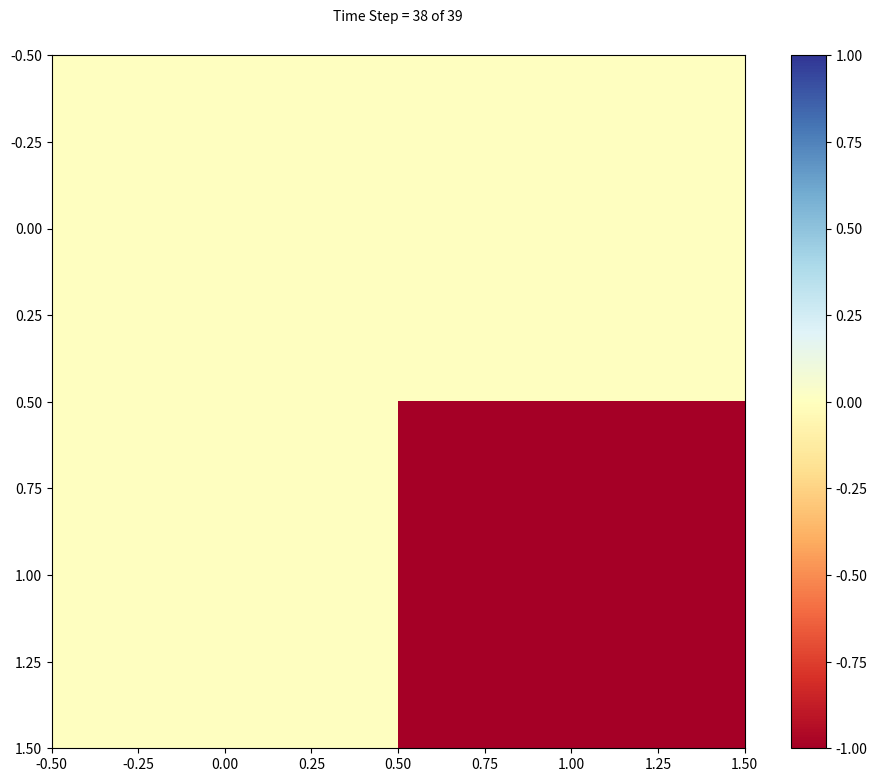

The matplotlib source for this figure:
#!/usr/bin/env python

"""
Finite difference time domain model
2-dimensional

For solving the Maxwell Equations
See 1d_model.py for the 1-d analogous model

Author: Ben Hills
"""

import matplotlib.pyplot as plt
import numpy as np
import scipy.sparse as sp
import math

############################################################
### Setup ###

# Constants
c0    = 3e8                                     # Speed of Light m/s
e0    = 8.85e-12                                # free space permittivity 1/m
u0    = 1.26e-6                                 # free space permeability 1/m
fmax  = 30e6                                    # Source Frequency 1/s
erice = 3.2                                     # relative permittivity of ice
erbed = 12                                      # relative permittivity of bed

### Grid Parameters ###
ermax = max([erice, erbed])                     # maximum relative permittivity
nmax  = np.sqrt(ermax)                          # maximum refractive index
NLAM  = 10                                      # grid resolution, resolve nmax with 10pts
lam0  = c0/fmax                                 # min wavelength in simulation
dx,dy = 2*lam0/nmax/NLAM, 2*lam0/nmax/NLAM      # step size in x/z-direction
X,Y   = np.arange(0,1.,dx), np.arange(0,1.,dy)  # X-distance and Z-depth arrays for domain
Nx,Ny = len(X),len(Y)                           # number of x/z points in grid

# Initialize material constants
N    = Nx*Ny
epsz = erice*np.ones(N)                         # relative permittivity in the z direction
mux  = np.ones(N)                               # relative permeability in the x direction
muy  = np.ones(N)                               # relative permeability in the y direction

# Time Domain
nbc   = np.sqrt(mux[0]*epsz[0])                 # refractive index at boundary
dt    = nbc*dy/(2*c0)                           # time step
tau   = 0.2/fmax                                # duration of Gaussian source
t0    = 2.*tau                                  # initial time, offset of Gaussian source
tprop = nmax*Ny*dy/c0                           # time for wave accross grid
t_f   = 2.*t0 + 3.*tprop                        # total simulation time
steps = math.ceil(t_f/dt)                       # number of time steps
t     = np.arange(0,steps)*dt                   # update simulation time

# Source
nx_src = math.ceil(Nx/4.)                       # x Index of Source Location
ny_src = math.ceil(Ny/4.)                       # y Index of Source Location
n_src  = int(ny_src*Nx+nx_src)                  # Source location in vector
Esrc   = 40*np.exp(-((t-t0)/tau)**2.)           # Electricity source, Gaussian

# Initialize FDTD parametrs
mEz = (c0*dt)/epsz                              # Electricity multiplication parameter
mHx = (c0*dt)/mux                               # Magnetism multiplication parameter
mHy = (c0*dt)/muy                               # Magnetism multiplication parameter
# Initialize fields to zero
Ez = np.zeros((N))                              # Electric Field in z direction
Hx = np.zeros((N))                              # Magnetic Field in x direction
Hy = np.zeros((N))                              # Magnetic Field in y direction

############################################################
### Matrices ###

# Define transformation matrices for forward difference
Ea = sp.lil_matrix((N,N))                       # Sparse Matrix for Hx update
Ea.setdiag(-1.*np.ones(N),k=0)                  # Matrix diagonal to -1 for the node itself
Ea.setdiag(np.ones(N-Nx),k=Nx)                  # Matrix off-diagonal to 1 for the node in the y-direction
Ea/=dy

Eb = sp.lil_matrix((N,N))                       # Sparse Matrix for Hy update
Eb.setdiag(-1.*np.ones(N),k=0)                  # Matrix diagonal to -1 for the node itself
Eb.setdiag(np.ones(N-1),k=1)                    # Matrix off-diagonal to 1 for the node in the x-direction
Eb/=dx

Ha = sp.lil_matrix((N,N))                       # Sparse Matrix to be multiplied by Hx
Ha.setdiag(np.ones(N),k=0)
Ha.setdiag(-1.*np.ones(N-Nx),k=-Nx)             # Matrix off-diagonal to -1 for the node in the y-direction
Ha/=dy

Hb = sp.lil_matrix((N,N))                       # Sparse Matrix to be multiplied by Hy
Hb.setdiag(np.ones(N),k=0)
Hb.setdiag(-1.*np.ones(N-1),k=-1)               # Matrix off-diagonal to -1 for the node in the x-direction
Hb/=dx

# Dirichlet BCs
Ea[N-Nx:,:] = 0
Eb[np.arange(Ny)*Nx-1,:] = 0
Ha[:Nx+1,:] = 0
Hb[np.arange(Ny)*Nx,:] = 0

############################################################
### Figure ###

fig = plt.figure(figsize=(12,9))
ax = plt.subplot()

plt.ion()
im = plt.imshow(Ez.reshape(Nx,Ny),vmin=-1.,vmax=1.,cmap='RdYlBu')
plt.colorbar()
time_text = ax.text(0.5,1.05,'',ha='center',transform=ax.transAxes)

############################################################

### Algorithm ###
for t_i in np.arange(steps):

    # Update Magnetic Field
    Hx += -mHx*(Ea*Ez)
    Hy += mHy*(Eb*Ez)
    # Update Electric Field
    Ez += mEz*(Hb*Hy-Ha*Hx)
    # Apply the source
    Ez[n_src] += Esrc[t_i]

    # Update the Plot
    im.set_data(Ez.reshape(Nx,Ny))
    time_text.set_text('Time Step = %0.0f of %0.0f' % (t_i,steps))
    plt.pause(0.000001)
